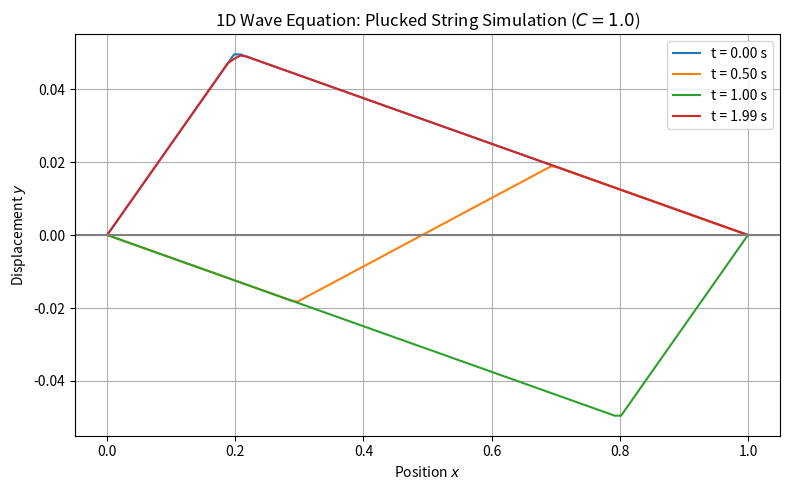

Reproduce this figure in Python.

import numpy as np
import matplotlib.pyplot as plt

# ==========================================================
# Chapter 12 Codebook: Hyperbolic PDEs
# Project 2: Plucked String Simulation (Verlet and First Step)
# ==========================================================

# ==========================================================
# 1. Setup Parameters and Initial Conditions
# ==========================================================

L = 1.0           # Length of the string (m)
Nx = 100          # Number of interior spatial points
v = 1.0           # Wave speed (m/s)

h_x = L / (Nx + 1)  # Spatial step size (Δx)
C = 1.0             # Courant Number (C=1 for fastest stable simulation, C <= 1)
h_t = C * h_x / v   # Time step size (Δt)
C_sq = C**2

T_FINAL = 2.0     # Total simulation time (s) (One full period: 2L/v)
N_steps = int(T_FINAL / h_t)
N_total = Nx + 2

x_grid = np.linspace(0, L, N_total)

# Initial condition: A triangular plucked shape
PLUCK_HEIGHT = 0.05
PLUCK_POS = 0.2  # Pluck point (e.g., L/5)

def initial_plucked_shape(x):
    """Creates a triangular displacement profile."""
    return np.where(x <= PLUCK_POS,
                    PLUCK_HEIGHT * x / PLUCK_POS,
                    PLUCK_HEIGHT * (L - x) / (L - PLUCK_POS))

# Initial state: Plucked and released from rest (v_initial = 0)
y_past = initial_plucked_shape(x_grid) # y(n=0)
y_present = np.zeros_like(y_past)
V_INITIAL = 0.0 # Initial velocity is zero everywhere

# Store history for visualization
y_history = [] 

# ==========================================================
# 2. Initialization: The Special First Step (n=0 to n=1)
# ==========================================================

# Formula for v_i,0 = 0: y_i,1 = y_i,0 + (C^2 / 2) * [Laplacian]
print(f"Starting simulation with C={C:.2f} (Verlet/FTCS).")

for i in range(1, N_total - 1):
    laplacian_term = y_past[i+1] - 2 * y_past[i] + y_past[i-1]
    
    # Special formula for v_initial = 0
    y_present[i] = y_past[i] + 0.5 * C_sq * laplacian_term
    
# Boundary conditions y(0)=y(L)=0 are preserved
y_past[0] = y_past[-1] = 0.0
y_present[0] = y_present[-1] = 0.0

y_history.append(y_past.copy()) 
y_history.append(y_present.copy())

# ==========================================================
# 3. The Main Time March (FTCS / Verlet Loop, n >= 1)
# ==========================================================

for n in range(1, N_steps):
    y_future = np.zeros_like(y_past)

    for i in range(1, N_total - 1):
        laplacian_term = y_present[i+1] - 2 * y_present[i] + y_present[i-1]
        
        # FTCS (Verlet) Update Rule: y_n+1 = 2y_n - y_n-1 + C^2 * [Laplacian]
        y_future[i] = 2 * y_present[i] - y_past[i] + C_sq * laplacian_term

    # Advance the time levels
    y_past = y_present.copy()
    y_present = y_future.copy()
    y_history.append(y_present.copy())

# ==========================================================
# 4. Visualization and Analysis
# ==========================================================

# Select indices for plotting key moments in the wave cycle (e.g., reflection stages)
time_points = [0, N_steps // 4, N_steps // 2, N_steps - 1] 
time_points_labels = [f"t = {idx * h_t:.2f} s" for idx in time_points]

fig, ax = plt.subplots(figsize=(8, 5))
ax.set_title(r"1D Wave Equation: Plucked String Simulation ($C = 1.0$)")
ax.set_xlabel("Position $x$")
ax.set_ylabel("Displacement $y$")
ax.set_ylim(-PLUCK_HEIGHT * 1.1, PLUCK_HEIGHT * 1.1) 

# Plot the key stages of propagation and reflection
for idx, label in zip(time_points, time_points_labels):
    ax.plot(x_grid, y_history[idx], label=label)

ax.axhline(0, color='gray', linestyle='-')
ax.grid(True)
ax.legend()
plt.tight_layout()
plt.show()

# Final Analysis
print("\n--- Plucked String Simulation Summary ---")
print(f"Analytic Wave Period (2L/v): {2 * L / v:.2f} s")
print(f"Total Time Simulated: {T_FINAL:.2f} s")
print(f"Courant Number C: {C:.2f}")
print("\nConclusion: The string successfully simulated propagation and reflection over a full period \nwithout dissipation or explosion, validating the use of the explicit (Verlet-like) FTCS scheme \nunder the CFL constraint.")
